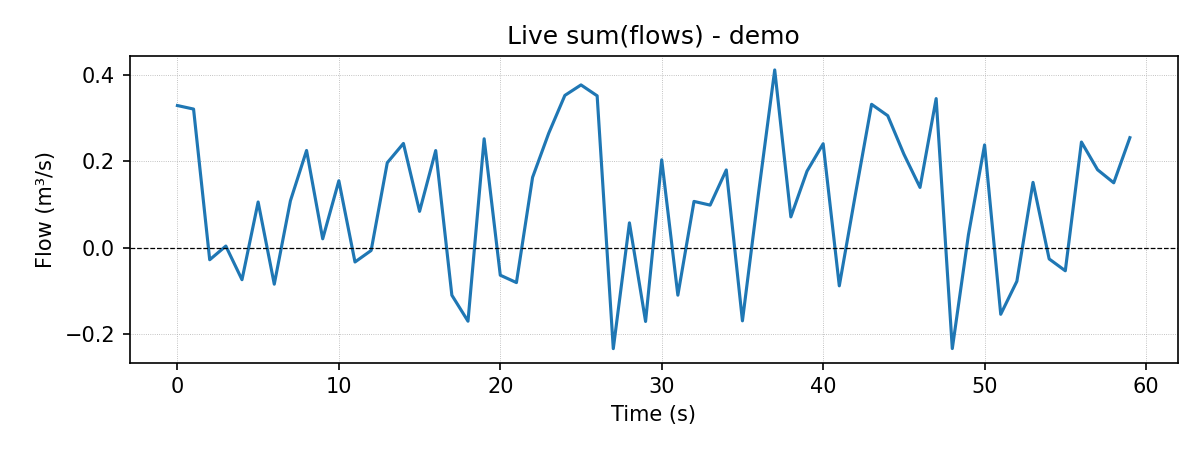

The data file committed next to this chart (first rows):
time_s, sum_signed_m3s
0.0, 0.3293
1.0, 0.3211
2.0, -0.02804
3.0, 0.003679
4.0, -0.07426
5.0, 0.1058
6.0, -0.08466
7.0, 0.1086
8.0, 0.2252
9.0, 0.02049
10.0, 0.1549
11.0, -0.03323
12.0, -0.006575
13.0, 0.1968
14.0, 0.2415
15.0, 0.08411
16.0, 0.225
17.0, -0.1102
18.0, -0.1704
19.0, 0.2522
20.0, -0.06382
21.0, -0.08095
22.0, 0.1628
23.0, 0.2651
24.0, 0.3528
25.0, 0.3771
26.0, 0.3518
27.0, -0.234
28.0, 0.05746
29.0, -0.171
30.0, 0.2035
31.0, -0.1102
32.0, 0.1071
33.0, 0.09857
34.0, 0.1801
35.0, -0.1696
36.0, 0.1274
37.0, 0.4118
38.0, 0.0713
39.0, 0.1772
40.0, 0.2407
41.0, -0.08849
42.0, 0.1238
43.0, 0.3321
44.0, 0.3058
45.0, 0.2167
46.0, 0.1396
47.0, 0.3454
48.0, -0.2338
49.0, 0.0298
50.0, 0.2381
51.0, -0.1544
52.0, -0.07792
53.0, 0.1513
54.0, -0.02614
55.0, -0.05361
56.0, 0.2447
57.0, 0.1805
58.0, 0.1503
59.0, 0.2548
